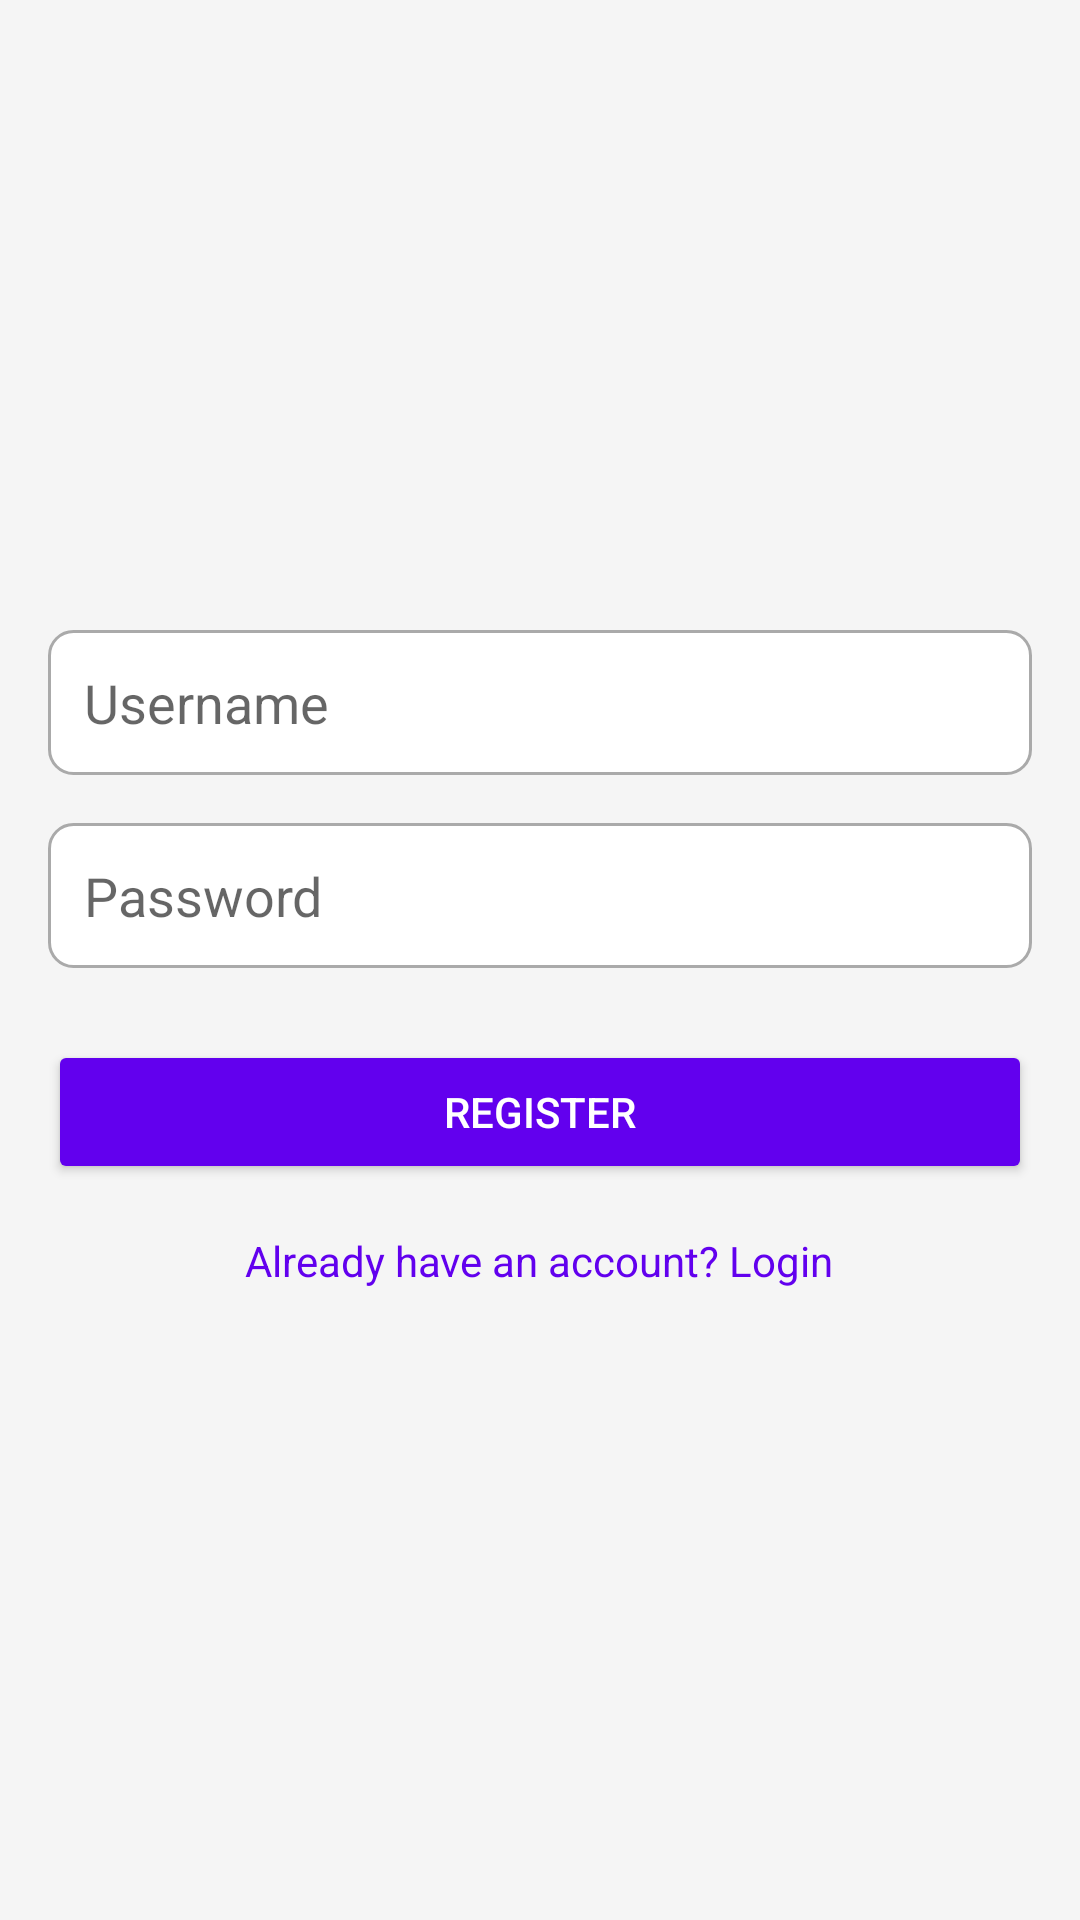

Write the Android layout XML for this screen, with the resource values it uses.
<!-- AndroidManifest.xml: application theme Theme.AppCompat.Light.NoActionBar -->
<!-- res/layout/activity_register.xml -->
<?xml version="1.0" encoding="utf-8"?>
<LinearLayout xmlns:android="http://schemas.android.com/apk/res/android"
    android:layout_width="match_parent"
    android:layout_height="match_parent"
    android:orientation="vertical"
    android:padding="16dp"
    android:gravity="center"
    android:background="@color/background_color"> 

    <EditText
        android:id="@+id/editTextUsername"
        android:layout_width="match_parent"
        android:layout_height="wrap_content"
        android:hint="Username"
        android:inputType="textPersonName"
        android:padding="12dp"
        android:background="@drawable/edit_text_background"
        android:layout_marginBottom="16dp" />

    <EditText
        android:id="@+id/editTextPassword"
        android:layout_width="match_parent"
        android:layout_height="wrap_content"
        android:hint="Password"
        android:inputType="textPassword"
        android:padding="12dp"
        android:background="@drawable/edit_text_background"
        android:layout_marginBottom="24dp" />

    <Button
        android:id="@+id/buttonRegister"
        android:layout_width="match_parent"
        android:layout_height="wrap_content"
        android:text="Register"
        android:padding="12dp"
        android:backgroundTint="@color/colorPrimary"
        android:textColor="@android:color/white" />

    <TextView
        android:id="@+id/textViewLogin"
        android:layout_width="wrap_content"
        android:layout_height="wrap_content"
        android:text="Already have an account? Login"
        android:textColor="@color/colorPrimary"
        android:layout_marginTop="16dp"
        android:clickable="true"
        android:focusable="true" />
</LinearLayout>
<!-- resources referenced by this layout -->
<resources>
  <color name="background_color">#F5F5F5</color>
  <color name="colorPrimary">#6200EE</color>
  <!-- drawable edit_text_background (drawable) -->
  <shape xmlns:android="http://schemas.android.com/apk/res/android">
      <solid android:color="@android:color/white"/> 
      <corners android:radius="8dp"/> 
      <padding
          android:left="12dp"
          android:right="12dp"
          android:top="12dp"
          android:bottom="12dp"/> 
      <stroke
          android:width="1dp"
          android:color="@android:color/darker_gray"/> 
  </shape>
</resources>
